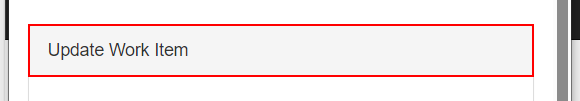
Workflow: SetStatusComp

Step 1 [try]: find the element in window 'ACME System 1' (msedge.exe)

Step 2 [try]: Edge ACME System 1 in window 'ACME System 1' (msedge.exe) (no picture)

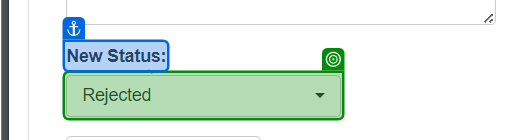
Step 3 [try]: select "Completed" in the button in window 'ACME System 1' (msedge.exe)

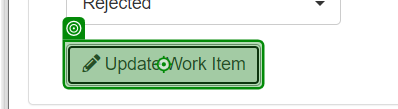
Step 4: click on the button in window 'ACME System 1' (msedge.exe)
